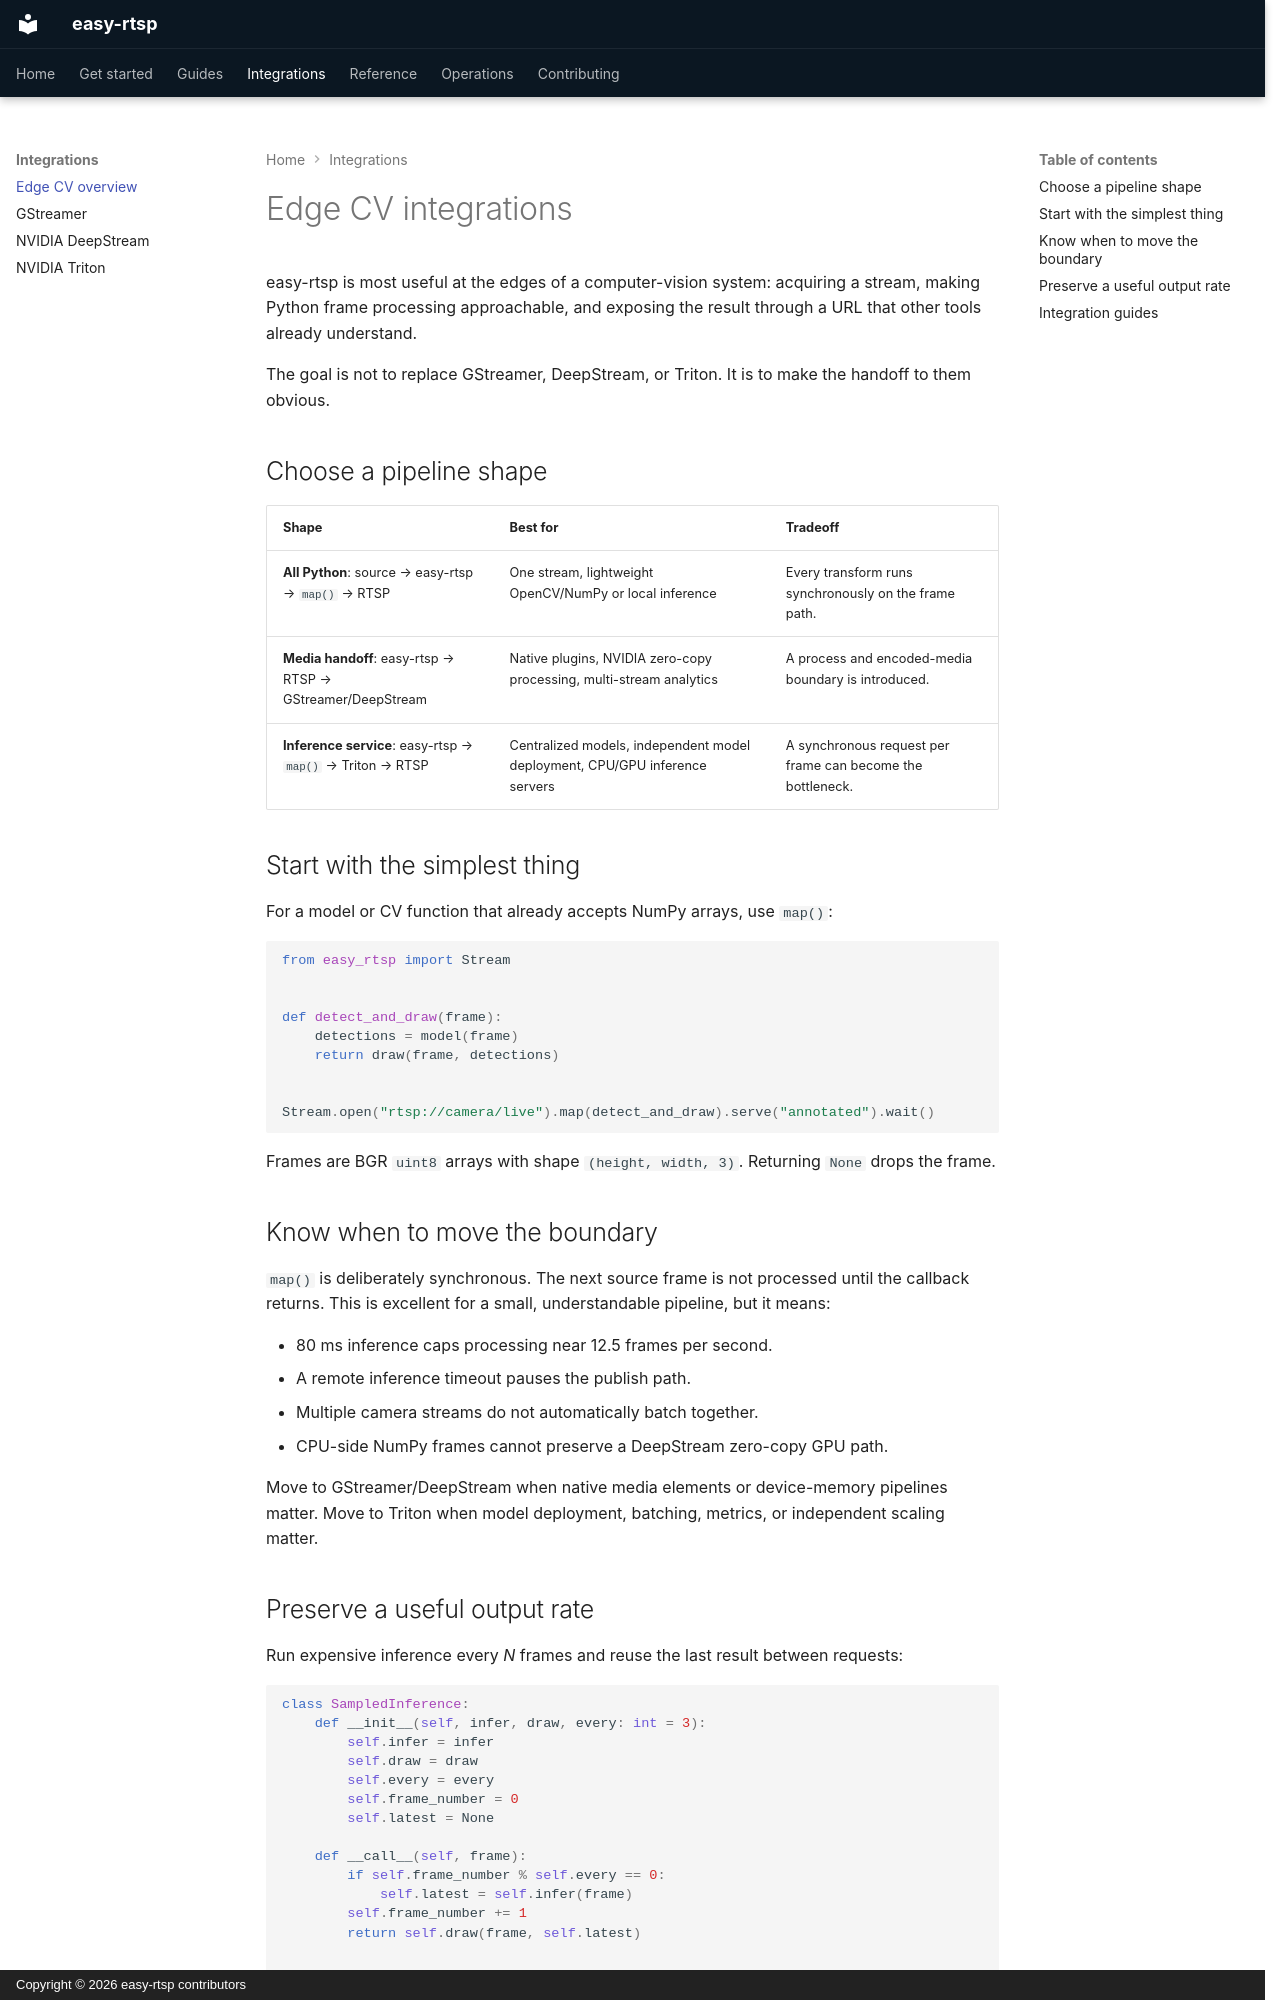

repository: austinconnor/easy-rtsp · page: integrations/index.html · generator: mkdocs · copyright: Copyright © 2026 easy-rtsp contributors

# Edge CV integrations

easy-rtsp is most useful at the edges of a computer-vision system: acquiring a stream, making Python frame processing approachable, and exposing the result through a URL that other tools already understand.

The goal is not to replace GStreamer, DeepStream, or Triton. It is to make the handoff to them obvious.

## Choose a pipeline shape

| Shape | Best for | Tradeoff |
| --- | --- | --- |
| **All Python**: source → easy-rtsp → `map()` → RTSP | One stream, lightweight OpenCV/NumPy or local inference | Every transform runs synchronously on the frame path. |
| **Media handoff**: easy-rtsp → RTSP → GStreamer/DeepStream | Native plugins, NVIDIA zero-copy processing, multi-stream analytics | A process and encoded-media boundary is introduced. |
| **Inference service**: easy-rtsp → `map()` → Triton → RTSP | Centralized models, independent model deployment, CPU/GPU inference servers | A synchronous request per frame can become the bottleneck. |

## Start with the simplest thing

For a model or CV function that already accepts NumPy arrays, use `map()`:

```python
from easy_rtsp import Stream


def detect_and_draw(frame):
    detections = model(frame)
    return draw(frame, detections)


Stream.open("rtsp://camera/live").map(detect_and_draw).serve("annotated").wait()
```

Frames are BGR `uint8` arrays with shape `(height, width, 3)`. Returning `None` drops the frame.

## Know when to move the boundary

`map()` is deliberately synchronous. The next source frame is not processed until the callback returns. This is excellent for a small, understandable pipeline, but it means:

- 80 ms inference caps processing near 12.5 frames per second.
- A remote inference timeout pauses the publish path.
- Multiple camera streams do not automatically batch together.
- CPU-side NumPy frames cannot preserve a DeepStream zero-copy GPU path.

Move to GStreamer/DeepStream when native media elements or device-memory pipelines matter. Move to Triton when model deployment, batching, metrics, or independent scaling matter.
